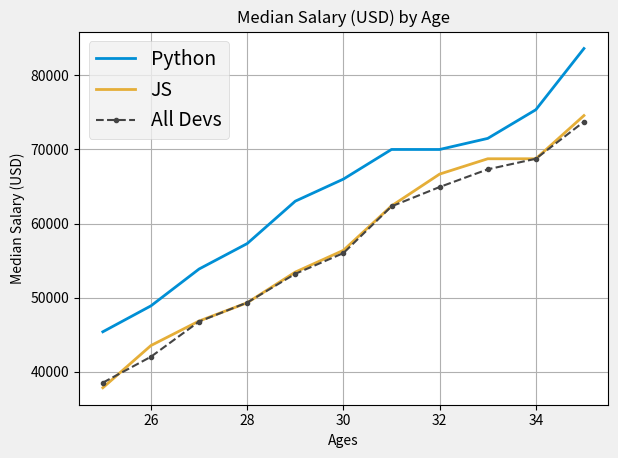

This chart was generated by the following Python code: (Note: this script raises an exception after producing the figure.)
from matplotlib import pyplot as plt

# Turn on xkcd <https://xkcd.com/>_ sketch-style drawing mode.
# plt.xkcd()

ages_x = [25, 26, 27, 28, 29, 30, 31, 32, 33, 34, 35]

# Median Python Developer Salaries by Age
py_dev_y = [45372, 48876, 53850, 57287, 63016, 65998, 70003, 70000, 71496, 75370, 83640]

# Median JavaScript Developer Salaries by Age
js_dev_y = [37810, 43515, 46823, 49293, 53437, 56373, 62375, 66674, 68745, 68746, 74583]

# Median Developer Salaries by Age
dev_y = [38496, 42000, 46752, 49320, 53200, 56000, 62316, 64928, 67317, 68748, 73752]

# Setting the plots
plt.plot(ages_x, py_dev_y, color="#008fd5", linewidth=2, label="Python")
plt.plot(ages_x, js_dev_y, color="#e5ae38", linewidth=2, label="JS")
plt.plot(ages_x, dev_y, color="#444444", linestyle="--", marker=".", label="All Devs")

plt.title("Median Salary (USD) by Age")
plt.xlabel("Ages")
plt.ylabel("Median Salary (USD)")

# Print available styles
# print(plt.style.available)

# Select a style
plt.style.use("fivethirtyeight")

# Setting the grid
plt.grid(True)

# Setting the legends
plt.legend()

# Automatically adjust subplot parameters to give specified padding.
plt.tight_layout()

# Saving the file automatically
plt.savefig("img/plot.png")

# Display a figure.
plt.show()
